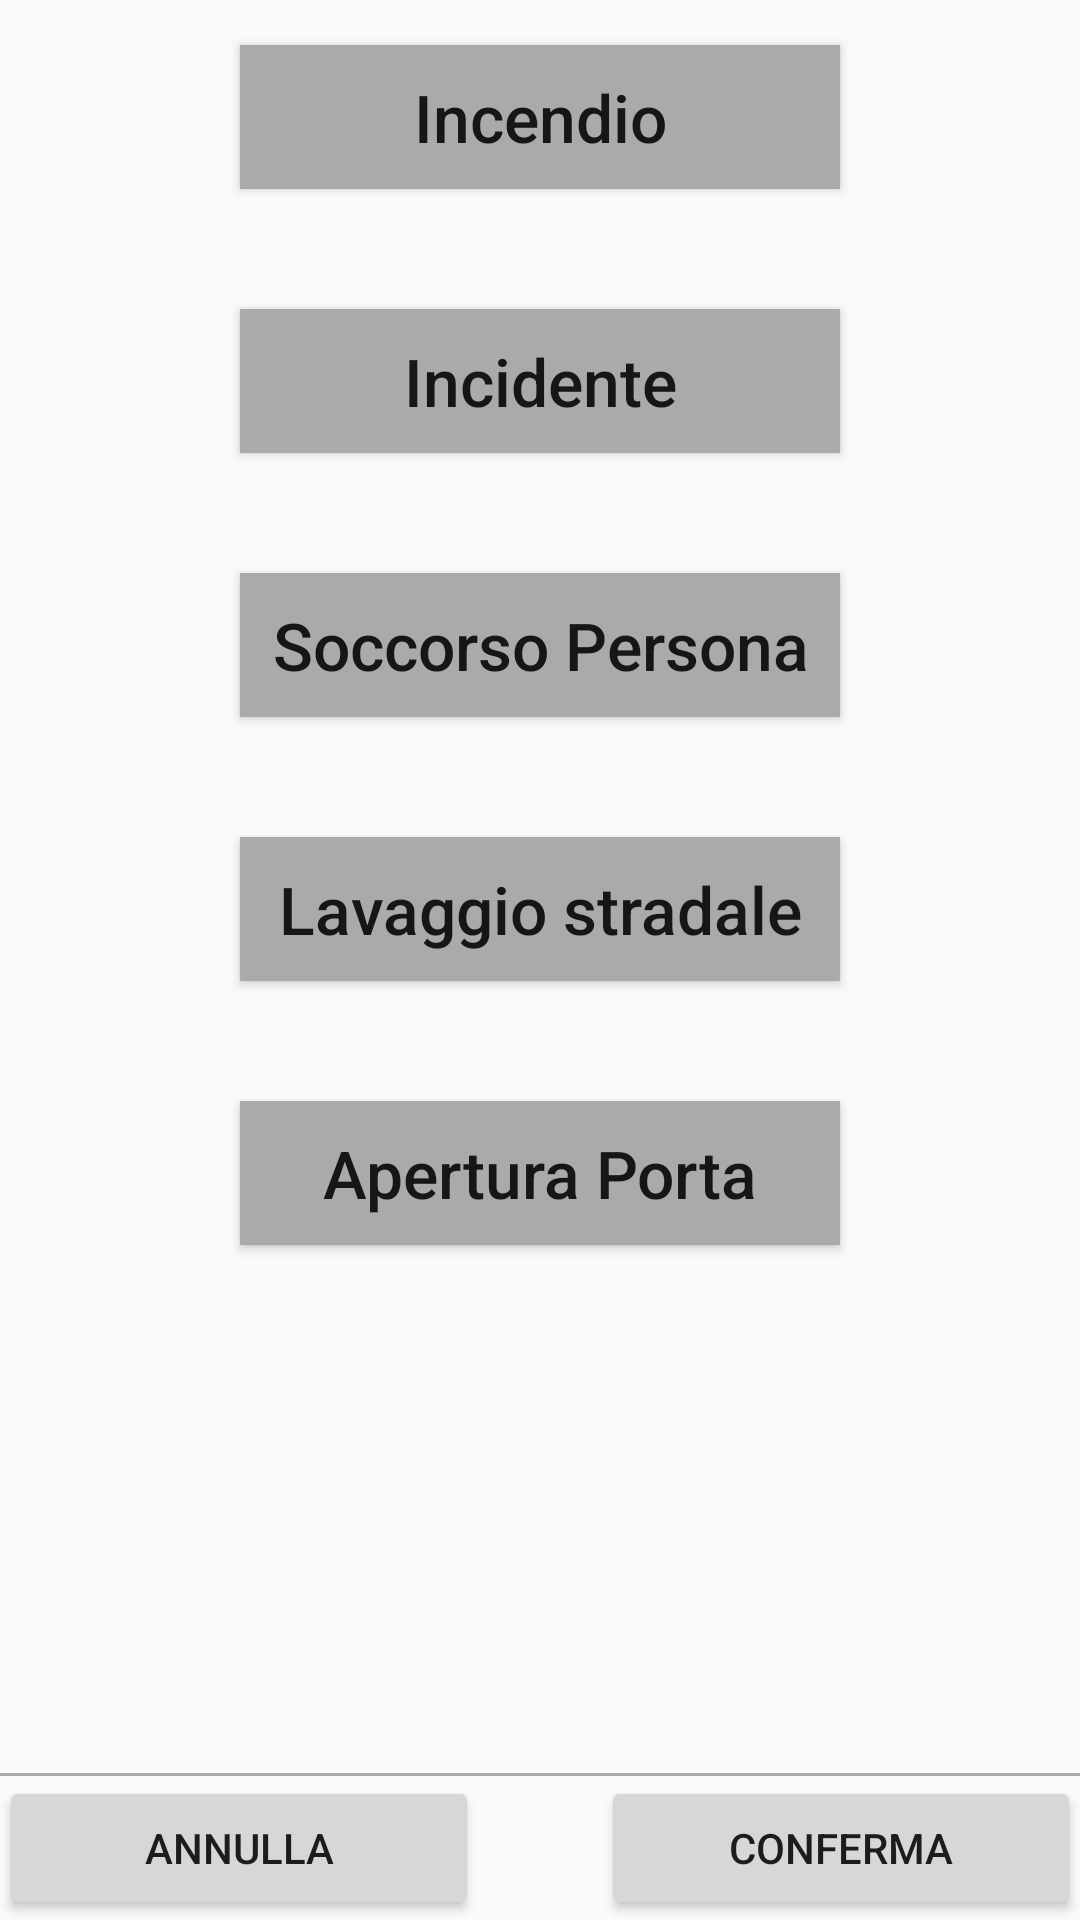

Write the Android layout XML for this screen, with the resource values it uses.
<!-- AndroidManifest.xml: application theme AppTheme -->
<!-- res/layout/activity_motivo_intervento.xml -->
<RelativeLayout xmlns:android="http://schemas.android.com/apk/res/android"
    xmlns:tools="http://schemas.android.com/tools" android:layout_width="match_parent"
    android:layout_height="match_parent" android:paddingLeft="@dimen/activity_horizontal_margin"
    android:paddingRight="@dimen/activity_horizontal_margin"
    android:paddingTop="@dimen/activity_vertical_margin"
    android:paddingBottom="@dimen/activity_vertical_margin"
    tools:context="com.example.tizi.vvf.MotivoIntervento">

    <View
        android:layout_width="fill_parent"
        android:layout_height="1dp"
        android:background="@android:color/darker_gray"
        android:id="@+id/line"
        android:layout_above="@+id/ConfBtn"
        android:layout_alignParentStart="true" />

    <Button
        android:layout_width="wrap_content"
        android:layout_height="wrap_content"
        android:text="Conferma"
        android:id="@+id/ConfBtn"
        android:width="160dp"
        android:height="20dp"
        android:layout_alignTop="@+id/AnnBtn"
        android:layout_alignEnd="@+id/line" />

    <Button
        android:layout_width="wrap_content"
        android:layout_height="wrap_content"
        android:text="Annulla"
        android:id="@+id/AnnBtn"
        android:width="160dp"
        android:height="20dp"
        android:layout_alignParentBottom="true"
        android:layout_alignParentStart="true" />

    <Button
        android:layout_width="wrap_content"
        android:layout_height="wrap_content"
        android:text="Incendio"
        android:id="@+id/IncendioBtn"
        android:layout_alignParentTop="true"
        android:layout_centerHorizontal="true"
        android:layout_marginTop="15dp"
        android:background="@android:color/darker_gray"
        android:textSize="22dp"
        android:textAllCaps="false"
        android:width="200dp"/>

    <Button
        android:layout_width="wrap_content"
        android:layout_height="wrap_content"
        android:text="Incidente"
        android:id="@+id/IncBtb"
        android:layout_below="@+id/IncendioBtn"
        android:layout_centerHorizontal="true"
        android:layout_marginTop="40dp"
        android:background="@android:color/darker_gray"
        android:textSize="22dp"
        android:textAllCaps="false"
        android:width="200dp"/>

    <Button
        android:layout_width="wrap_content"
        android:layout_height="wrap_content"
        android:text="Soccorso Persona"
        android:id="@+id/SocBtn"
        android:layout_below="@+id/IncBtb"
        android:layout_centerHorizontal="true"
        android:layout_marginTop="40dp"
        android:background="@android:color/darker_gray"
        android:textSize="22dp"
        android:textAllCaps="false"
        android:width="200dp"/>

    <Button
        android:layout_width="wrap_content"
        android:layout_height="wrap_content"
        android:text="Lavaggio stradale"
        android:id="@+id/LavBtn"
        android:layout_below="@+id/SocBtn"
        android:layout_centerHorizontal="true"
        android:layout_marginTop="40dp"
        android:background="@android:color/darker_gray"
        android:textSize="22dp"
        android:textAllCaps="false"
        android:width="200dp"/>

    <Button
        android:layout_width="wrap_content"
        android:layout_height="wrap_content"
        android:text="Apertura Porta"
        android:id="@+id/ApeBtn"
        android:layout_centerHorizontal="true"
        android:background="@android:color/darker_gray"
        android:textSize="22dp"
        android:layout_below="@+id/LavBtn"
        android:layout_marginTop="40dp"
        android:textAllCaps="false"
        android:width="200dp"/>

</RelativeLayout>
<!-- resources referenced by this layout -->
<resources>
  <style name="AppTheme" parent="Theme.AppCompat.Light.DarkActionBar">
  
      </style>
</resources>
